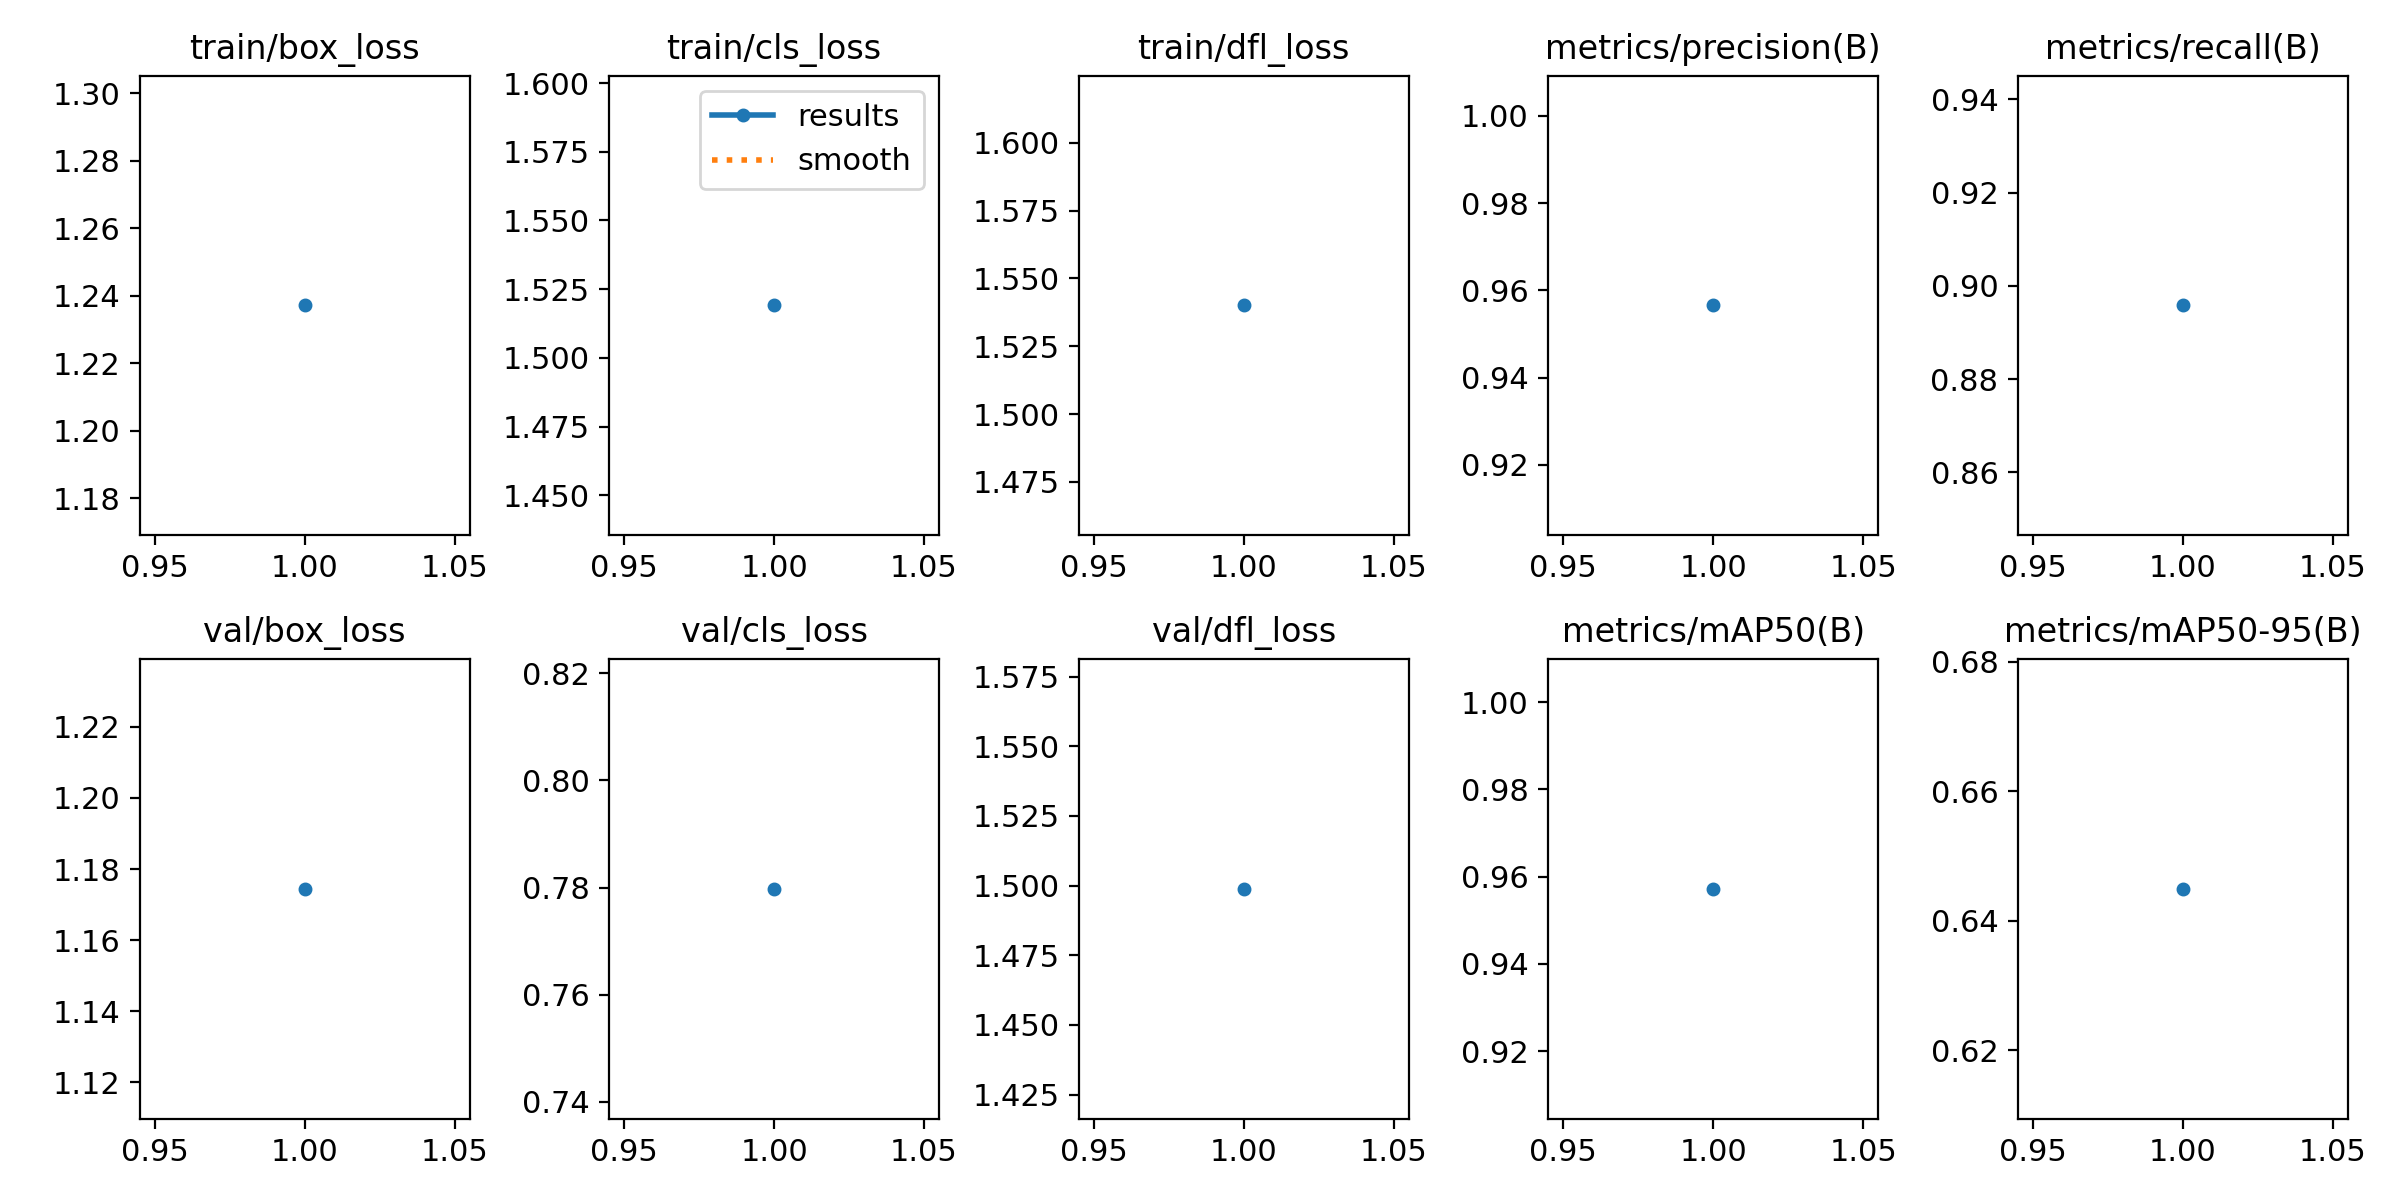

The table this chart was drawn from, first rows:
epoch, time, train/box_loss, train/cls_loss, train/dfl_loss, metrics/precision(B), metrics/recall(B), metrics/mAP50(B), metrics/mAP50-95(B), val/box_loss, val/cls_loss, val/dfl_loss, lr/pg0, lr/pg1, lr/pg2
1, 48.87, 1.237, 1.519, 1.54, 0.9566, 0.8958, 0.9572, 0.6449, 1.174, 0.7798, 1.499, 0.07009, 0.003324, 0.003324
